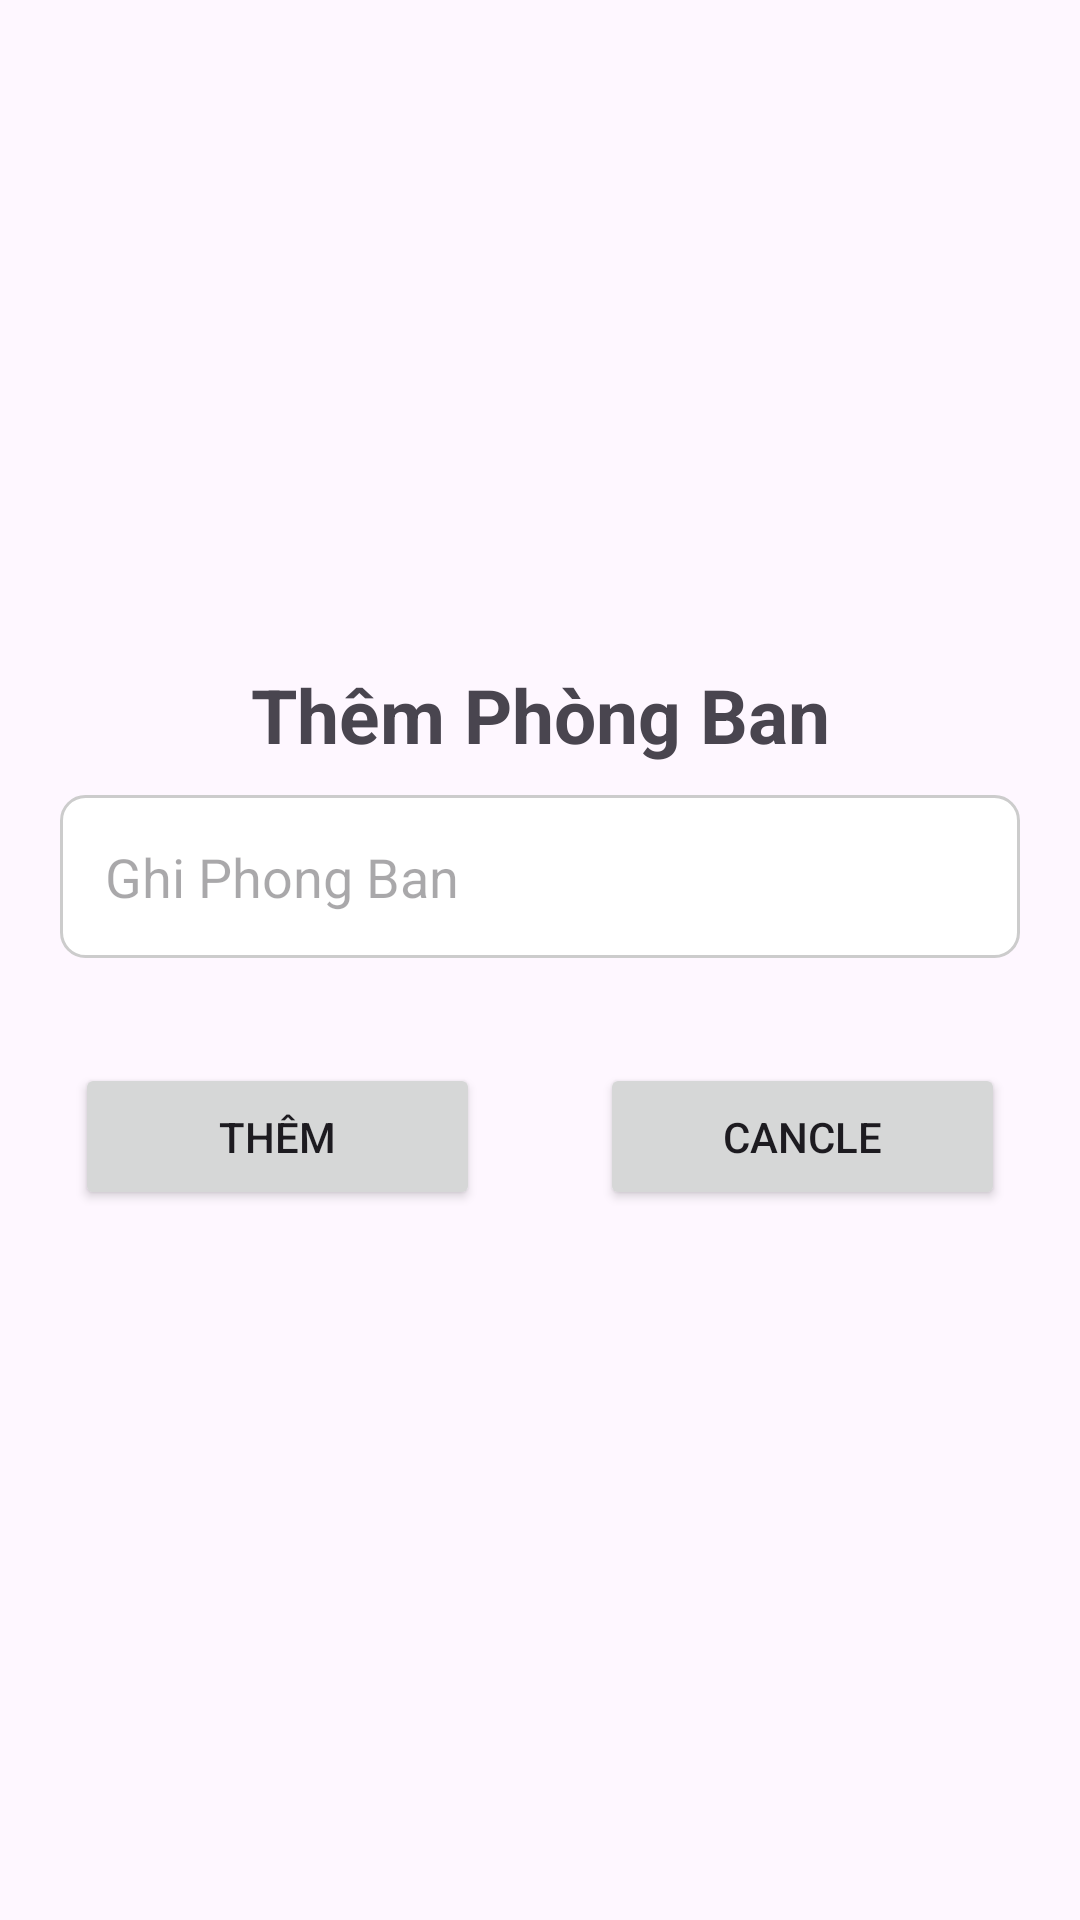

Here is an Android app screen rendered from its layout file. Give the layout XML and the strings, colors and styles it references.
<!-- AndroidManifest.xml: application theme Theme.XuongSQL -->
<!-- res/layout/layout_add_phongban.xml -->
<?xml version="1.0" encoding="utf-8"?>
<LinearLayout xmlns:android="http://schemas.android.com/apk/res/android"
    android:layout_width="match_parent"
    android:orientation="vertical"
    android:gravity="center"
    android:padding="10dp"
    android:layout_height="match_parent">

    <TextView
        android:layout_width="match_parent"
        android:layout_height="wrap_content"
        android:text="Thêm Phòng Ban"
        android:gravity="center"
        android:textSize="25dp"
        android:textStyle="bold"
        />


    <EditText
        android:id="@+id/edtTenPhongBan"
        android:layout_width="match_parent"
        android:layout_height="wrap_content"
        android:inputType="textMultiLine"
        android:maxLines="5"
        android:gravity="top"
        android:background="@drawable/khung_edittext"
        android:layout_margin="10dp"
        android:padding="15dp"
        android:hint="Ghi Phong Ban"
        android:maxLength="200" />

    <LinearLayout
        android:layout_width="match_parent"
        android:layout_height="wrap_content"
        android:padding="15dp"
        android:gravity="center"
        android:layout_marginTop="10dp"
        android:orientation="horizontal">

        <Button
            android:id="@+id/btnThem"
            android:layout_width="match_parent"
            android:layout_height="wrap_content"
            android:text="Thêm"
            android:layout_weight="1"
            android:layout_marginRight="20dp"
            android:padding="15dp"/>

        <Button
            android:id="@+id/btnCancle"
            android:layout_width="match_parent"
            android:layout_height="wrap_content"
            android:text="CANCLE"
            android:layout_marginLeft="20dp"
            android:layout_weight="1"
            android:padding="15dp"/>


    </LinearLayout>


</LinearLayout>
<!-- resources referenced by this layout -->
<resources>
  <!-- drawable khung_edittext (drawable) -->
  <?xml version="1.0" encoding="utf-8"?>
  <shape xmlns:android="http://schemas.android.com/apk/res/android">
      <solid android:color="#FFFFFF"/>
      <stroke android:width="1dp" android:color="#CCCCCC"/>
      <corners android:radius="8dp"/>
      <padding android:left="15dp"
          android:top="10dp"
          android:right="15dp"
          android:bottom="10dp"/>
  </shape>
  <style name="Theme.XuongSQL" parent="Base.Theme.XuongSQL" />
  <style name="Base.Theme.XuongSQL" parent="Theme.Material3.DayNight.NoActionBar">
          
          
      </style>
</resources>
